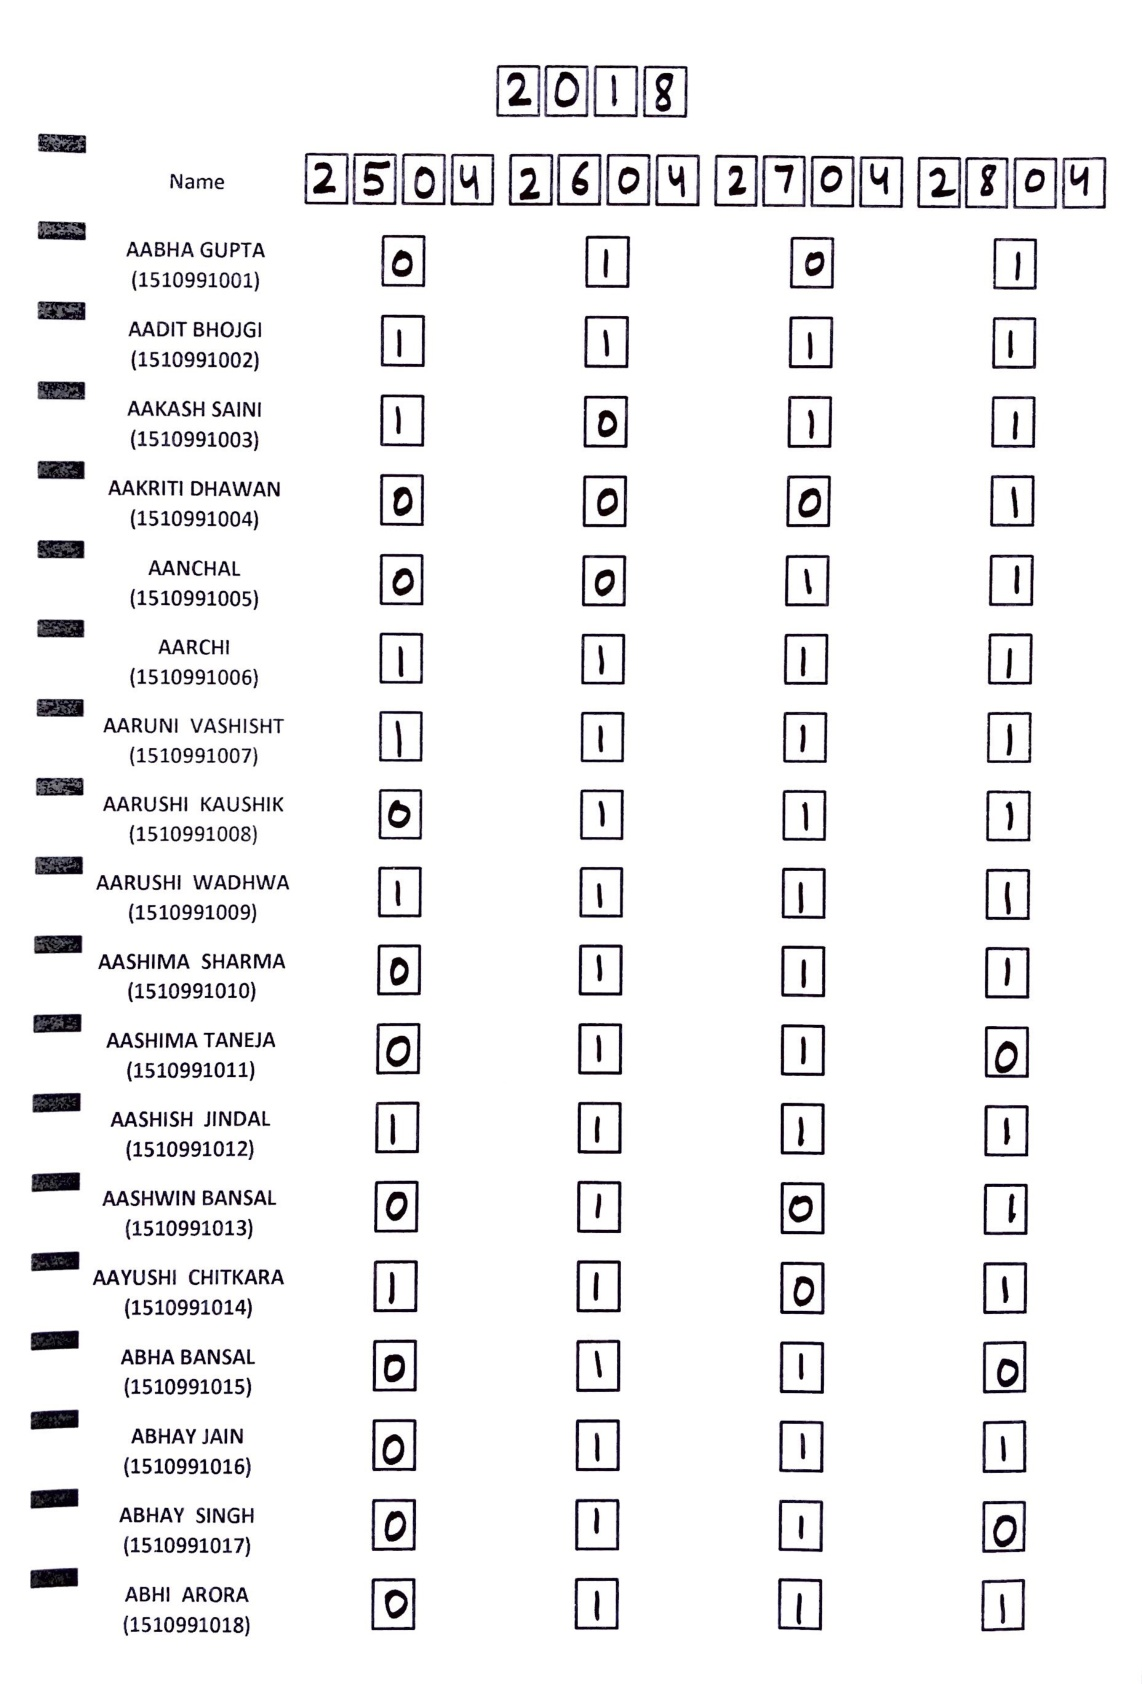

The file beside this chart, header and first rows:
NAME, ROLL NUMBER, 25-04-2018, 26-04-2018, 27-04-2018, 28-04-2018
AABHA GUPTA, 1510991001, ABSENT, PRESENT, ABSENT, PRESENT
AADIT BHOJGI, 1510991002, PRESENT, PRESENT, PRESENT, PRESENT
AAKASH SAINI, 1510991003, PRESENT, ABSENT, PRESENT, PRESENT
AAKRITI DHAWAN, 1510991004, ABSENT, ABSENT, ABSENT, PRESENT
AANCHAL, 1510991005, ABSENT, ABSENT, PRESENT, PRESENT
AARCHI, 1510991006, PRESENT, PRESENT, PRESENT, PRESENT
AARUNI VASHISHT, 1510991007, PRESENT, PRESENT, PRESENT, PRESENT
AARUSHI KAUSHIK, 1510991008, ABSENT, PRESENT, PRESENT, PRESENT
AARUSHI WADHWA, 1510991009, PRESENT, PRESENT, PRESENT, PRESENT
AASHIMA SHARMA, 1510991010, ABSENT, PRESENT, PRESENT, PRESENT
AASHIMA TANEJA, 1510991011, ABSENT, PRESENT, PRESENT, ABSENT
AASHISH JINDAL, 1510991012, PRESENT, PRESENT, PRESENT, PRESENT
AASHWIN BANSAL, 1510991013, ABSENT, PRESENT, ABSENT, PRESENT
AAYUSHI CHITKARA, 1510991014, PRESENT, PRESENT, ABSENT, PRESENT
ABHA BANSAL, 1510991015, ABSENT, PRESENT, PRESENT, ABSENT
ABHAY JAIN, 1510991016, ABSENT, PRESENT, PRESENT, PRESENT
ABHAY SINGH, 1510991017, ABSENT, PRESENT, PRESENT, ABSENT
ABHI ARORA, 1510991018, ABSENT, PRESENT, PRESENT, PRESENT
